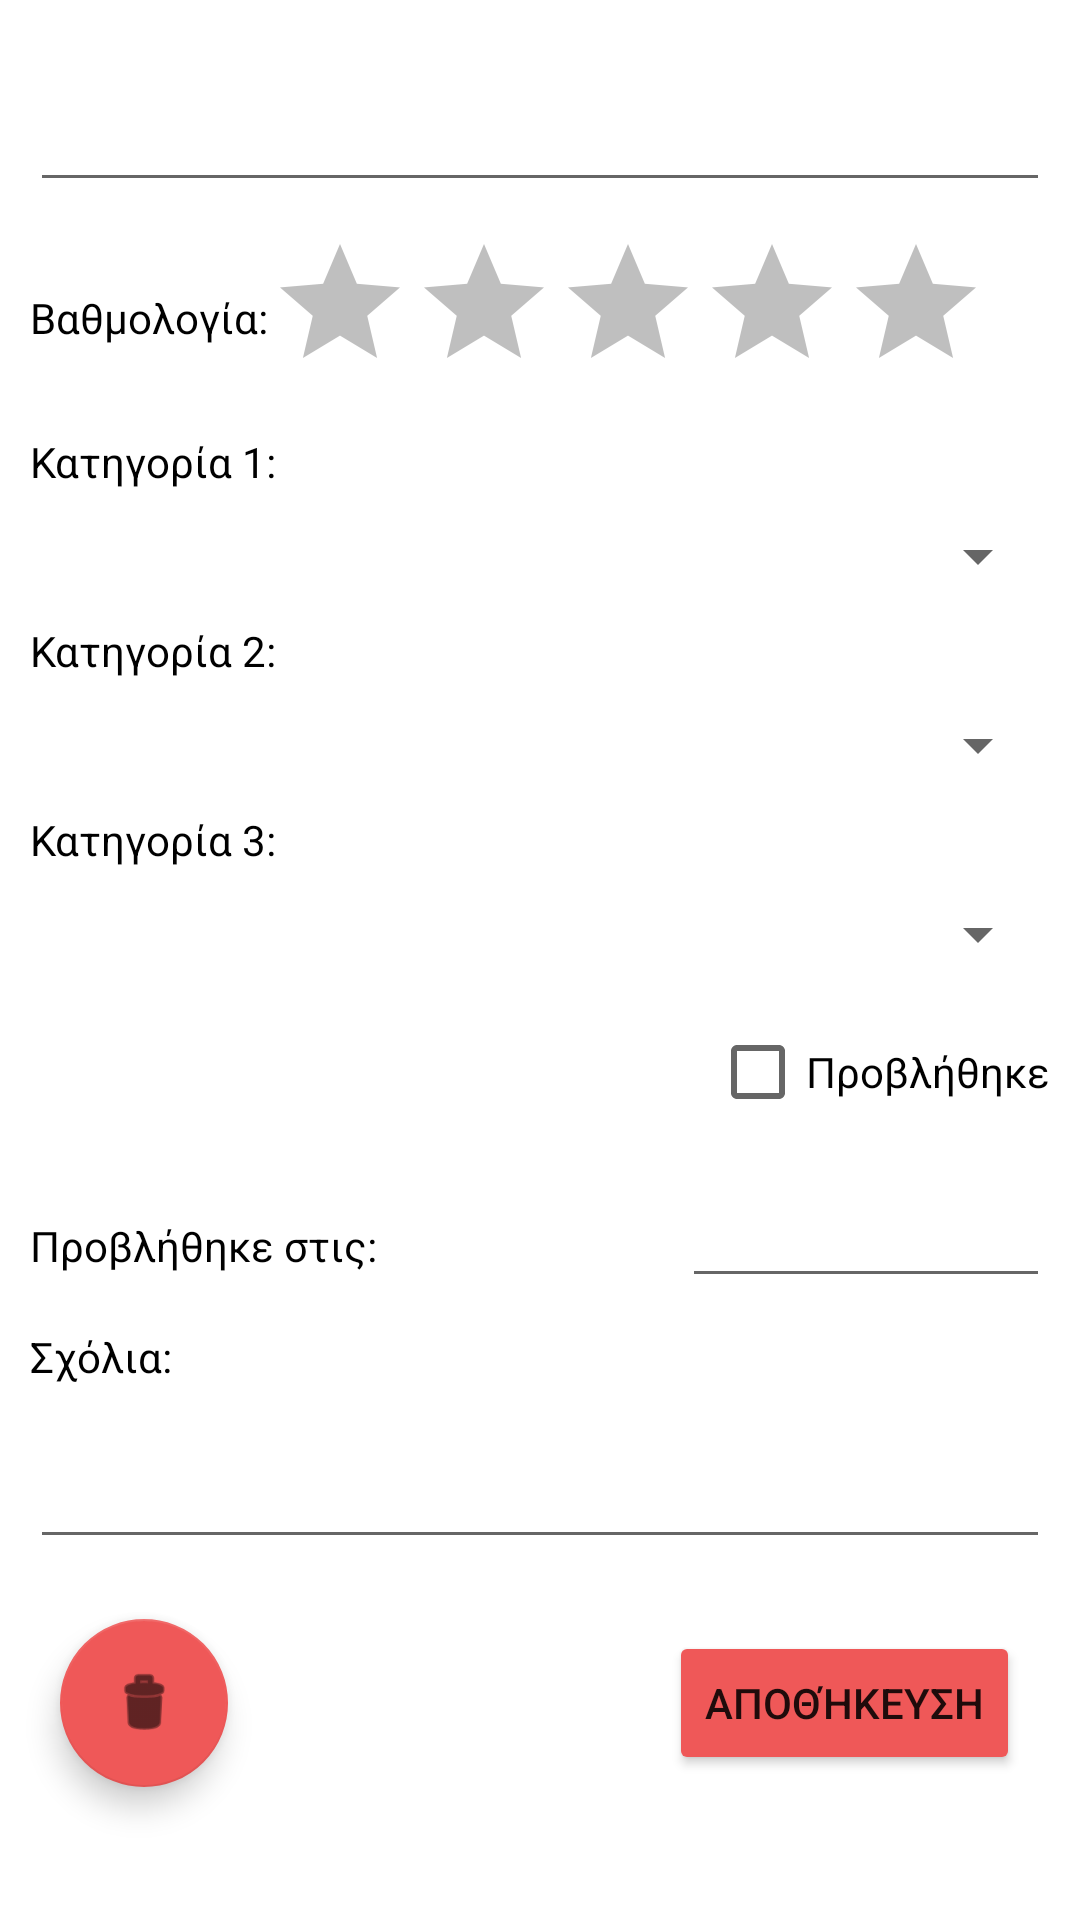

This screen was rendered from an Android layout file. Write that file and the resources it references.
<!-- AndroidManifest.xml: application theme Theme.MovieNotes -->
<!-- res/layout/activity_edit_movie.xml -->
<?xml version="1.0" encoding="utf-8"?>
<ScrollView xmlns:android="http://schemas.android.com/apk/res/android"
    xmlns:app="http://schemas.android.com/apk/res-auto"
    xmlns:tools="http://schemas.android.com/tools"
    android:layout_width="match_parent"
    android:layout_height="match_parent"
    tools:context=".EditMovieActivity">

    <androidx.constraintlayout.widget.ConstraintLayout
        android:layout_width="match_parent"
        android:layout_height="wrap_content">


        <EditText
            android:id="@+id/editTextShowTitle"
            android:layout_width="0dp"
            android:layout_height="wrap_content"
            android:layout_margin="10dp"
            android:textSize="30sp"
            app:layout_constraintEnd_toEndOf="parent"
            app:layout_constraintStart_toStartOf="parent"
            app:layout_constraintTop_toTopOf="parent" />

        <LinearLayout
            android:id="@+id/linearLayoutRate"
            android:layout_width="match_parent"
            android:layout_height="wrap_content"
            android:orientation="horizontal"
            app:layout_constraintEnd_toEndOf="parent"
            app:layout_constraintStart_toStartOf="parent"
            android:layout_margin="10dp"
            app:layout_constraintTop_toBottomOf="@id/editTextShowTitle">

            <TextView
                android:id="@+id/textViewRate"
                android:layout_width="wrap_content"
                android:layout_height="wrap_content"
                android:text="@string/rate"
                android:textColor="@color/black"
                android:layout_gravity="center"/>

            <RatingBar
                android:id="@+id/ratingBar"
                android:layout_width="wrap_content"
                android:layout_height="wrap_content"
                android:contentDescription="@string/rating_bar"
                android:progressTint="@color/golden"
                android:progressBackgroundTint="@color/light_grey"
                android:secondaryProgressTint="@color/dark_golden"
                />
        </LinearLayout>

        <TextView
            android:id="@+id/textViewShowCategory1"
            android:layout_width="wrap_content"
            android:layout_height="wrap_content"
            android:layout_margin="10dp"
            android:text="@string/category1"
            android:textColor="@color/black"
            app:layout_constraintStart_toStartOf="parent"
            app:layout_constraintTop_toBottomOf="@id/linearLayoutRate"/>

        <Spinner
            android:id="@+id/categorySpinner1"
            android:layout_width="match_parent"
            android:layout_height="wrap_content"
            android:layout_margin="10dp"
            app:layout_constraintStart_toStartOf="parent"
            app:layout_constraintEnd_toEndOf="parent"
            app:layout_constraintTop_toBottomOf="@id/textViewShowCategory1" />

        <TextView
            android:id="@+id/textViewShowCategory2"
            android:layout_width="wrap_content"
            android:layout_height="wrap_content"
            android:layout_margin="10dp"
            android:textColor="@color/black"
            android:text="@string/category2"
            app:layout_constraintStart_toStartOf="parent"
            app:layout_constraintTop_toBottomOf="@id/categorySpinner1"/>

        <Spinner
            android:id="@+id/categorySpinner2"
            android:layout_width="match_parent"
            android:layout_height="wrap_content"
            android:layout_margin="10dp"
            app:layout_constraintStart_toStartOf="parent"
            app:layout_constraintEnd_toEndOf="parent"
            app:layout_constraintTop_toBottomOf="@id/textViewShowCategory2"/>

        <TextView
            android:id="@+id/textViewShowCategory3"
            android:layout_width="wrap_content"
            android:layout_height="wrap_content"
            android:layout_margin="10dp"
            android:textColor="@color/black"
            android:text="@string/category3"
            app:layout_constraintStart_toStartOf="parent"
            app:layout_constraintTop_toBottomOf="@id/categorySpinner2"/>

        <Spinner
            android:id="@+id/categorySpinner3"
            android:layout_width="match_parent"
            android:layout_height="wrap_content"
            android:layout_margin="10dp"
            app:layout_constraintStart_toStartOf="parent"
            app:layout_constraintEnd_toEndOf="parent"
            app:layout_constraintTop_toBottomOf="@id/textViewShowCategory3"/>

        <CheckBox
            android:id="@+id/checkBoxToWatchedMovies"
            android:layout_width="wrap_content"
            android:layout_height="wrap_content"
            android:layout_margin="10dp"
            android:text="@string/watched"
            android:onClick="isWatched"
            app:layout_constraintEnd_toEndOf="parent"
            app:layout_constraintTop_toBottomOf="@id/categorySpinner3" />


        <LinearLayout
            android:id="@+id/linearLayoutDateWatched"
            android:layout_width="match_parent"
            android:layout_height="wrap_content"
            android:layout_margin="10dp"
            android:orientation="horizontal"
            app:layout_constraintEnd_toEndOf="parent"
            app:layout_constraintStart_toStartOf="parent"
            app:layout_constraintTop_toBottomOf="@id/checkBoxToWatchedMovies">

            <TextView
                android:id="@+id/textViewWatchedAt"
                android:layout_width="wrap_content"
                android:layout_height="wrap_content"
                android:layout_weight="1"
                android:text="@string/watched_at"
                android:textColor="@color/black"/>

            <EditText
                android:id="@+id/editTextDateWatched"
                android:layout_width="wrap_content"
                android:layout_height="wrap_content"
                android:layout_weight="1"
                android:inputType="date"
                android:focusableInTouchMode="false"/>

        </LinearLayout>

        <TextView
            android:id="@+id/textViewComments"
            android:layout_width="wrap_content"
            android:layout_height="wrap_content"
            android:layout_weight="1"
            android:layout_margin="10dp"
            android:text="@string/comments"
            app:layout_constraintStart_toStartOf="parent"
            app:layout_constraintTop_toBottomOf="@+id/linearLayoutDateWatched"
            android:textColor="@color/black"/>
        <EditText
            android:id="@+id/editTextComments"
            android:layout_width="0dp"
            android:layout_height="wrap_content"
            android:layout_margin="10dp"
            android:minHeight="48dp"
            android:textSize="16sp"
            app:layout_constraintEnd_toEndOf="parent"
            app:layout_constraintStart_toStartOf="parent"
            app:layout_constraintTop_toBottomOf="@+id/textViewComments" />

        <com.google.android.material.floatingactionbutton.FloatingActionButton
            android:id="@+id/btnDelete"
            android:layout_width="wrap_content"
            android:layout_height="wrap_content"
            android:clickable="true"
            android:layout_margin="20dp"
            app:srcCompat="@android:drawable/ic_menu_delete"
            app:layout_constraintStart_toStartOf="parent"
            app:layout_constraintBottom_toBottomOf="parent"
            app:layout_constraintTop_toBottomOf="@+id/editTextComments"/>

        <Button
            android:id="@+id/btnUpdate"
            android:layout_width="wrap_content"
            android:layout_height="wrap_content"
            android:layout_margin="20dp"
            android:text="@string/save"
            android:backgroundTint="@color/light_red"
            app:layout_constraintBottom_toBottomOf="parent"
            app:layout_constraintEnd_toEndOf="parent"
            app:layout_constraintTop_toBottomOf="@+id/editTextComments" />

    </androidx.constraintlayout.widget.ConstraintLayout>
</ScrollView>
<!-- resources referenced by this layout -->
<resources>
  <color name="black">#FF000000</color>
  <color name="dark_golden">#CFB400</color>
  <color name="golden">#FFD400</color>
  <color name="light_grey">#BFBFBF</color>
  <color name="light_red">#EF5858</color>
  <string name="category1">Κατηγορία 1:</string>
  <string name="category2">Κατηγορία 2:</string>
  <string name="category3">Κατηγορία 3:</string>
  <string name="comments">Σχόλια:</string>
  <string name="rate">Βαθμολογία:</string>
  <string name="rating_bar">Βαθμολογία:</string>
  <string name="save">Αποθήκευση</string>
  <string name="watched">Προβλήθηκε</string>
  <string name="watched_at">Προβλήθηκε στις:</string>
  <style name="Theme.MovieNotes" parent="Theme.MaterialComponents.DayNight.DarkActionBar">
          
          <item name="colorPrimary">@color/dark_red</item>
          <item name="colorPrimaryVariant">@color/red</item>
          <item name="colorOnPrimary">@color/white</item>
          
          <item name="colorSecondary">@color/light_red</item>
          <item name="colorSecondaryVariant">@color/light_orange</item>
          <item name="colorOnSecondary">@color/black</item>
          
          <item name="android:statusBarColor" tools:targetApi="l">?attr/colorPrimaryVariant</item>
          
      </style>
  <color name="dark_red">#BC0000</color>
  <color name="red">#F30404</color>
  <color name="white">#FFFFFFFF</color>
  <color name="light_orange">#ffbf69</color>
</resources>
